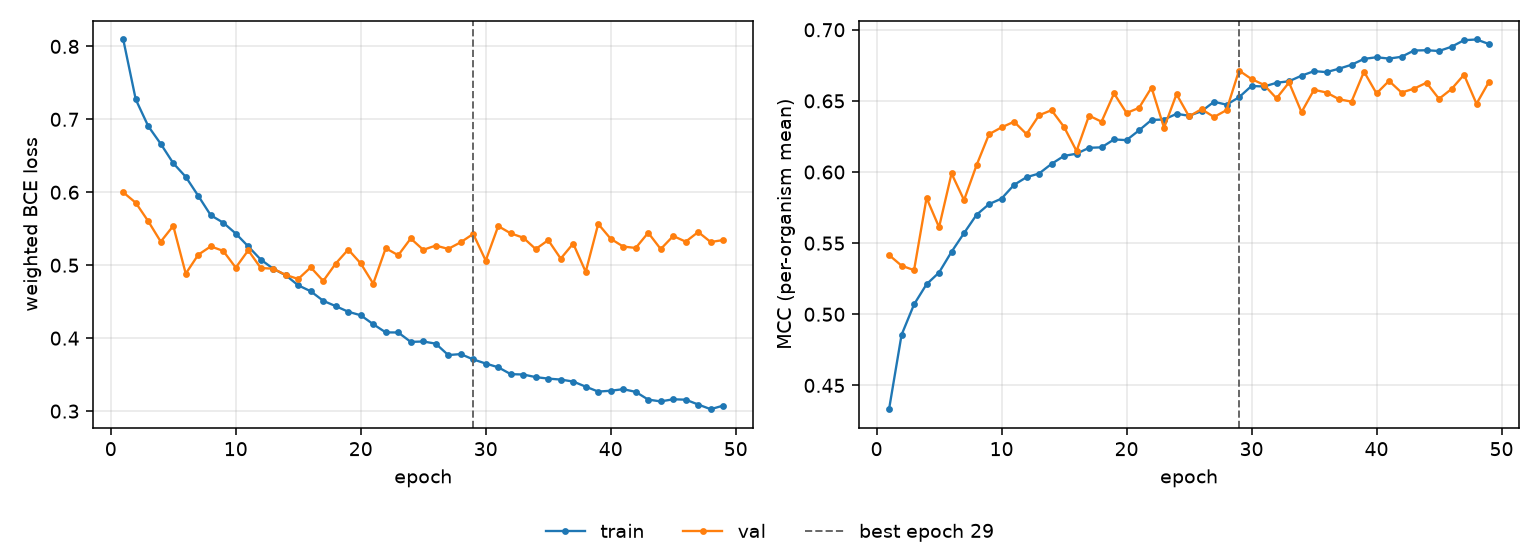

The table this chart was drawn from, first rows:
epoch, tr_loss, vl_loss, tr_mcc, vl_mcc, is_best
1, 0.8094, 0.5999, 0.4333, 0.5416, False
2, 0.7272, 0.5856, 0.4855, 0.5342, False
3, 0.6906, 0.5603, 0.5069, 0.531, False
4, 0.6663, 0.5323, 0.5211, 0.5818, False
5, 0.6399, 0.5539, 0.5293, 0.5612, False
6, 0.6211, 0.4884, 0.5439, 0.599, False
7, 0.5951, 0.5144, 0.5571, 0.5803, False
8, 0.5685, 0.5258, 0.5699, 0.6048, False
9, 0.5583, 0.5196, 0.5774, 0.6266, False
10, 0.5434, 0.4967, 0.5813, 0.6314, False
11, 0.5258, 0.5204, 0.591, 0.6354, False
12, 0.5078, 0.4962, 0.5964, 0.6267, False
13, 0.4951, 0.4952, 0.5989, 0.6399, False
14, 0.4862, 0.4866, 0.6057, 0.6435, False
15, 0.4724, 0.4811, 0.6113, 0.6317, False
16, 0.4643, 0.4971, 0.6129, 0.6148, False
17, 0.4512, 0.4784, 0.617, 0.6396, False
18, 0.4439, 0.5023, 0.6174, 0.6354, False
19, 0.4362, 0.5215, 0.6229, 0.6552, False
20, 0.4314, 0.5024, 0.6224, 0.6415, False
21, 0.4191, 0.4747, 0.6293, 0.6451, False
22, 0.4079, 0.5233, 0.6366, 0.6594, False
23, 0.4078, 0.5137, 0.6369, 0.6311, False
24, 0.3949, 0.5367, 0.6409, 0.6547, False
25, 0.3954, 0.5211, 0.6395, 0.6391, False
26, 0.3925, 0.5269, 0.6427, 0.6442, False
27, 0.3768, 0.5224, 0.6494, 0.6387, False
28, 0.3782, 0.5314, 0.6473, 0.6435, False
29, 0.3709, 0.5429, 0.6526, 0.6714, True
30, 0.3652, 0.5064, 0.6605, 0.6653, False
31, 0.3601, 0.5536, 0.6601, 0.6612, False
32, 0.3507, 0.5437, 0.6627, 0.6518, False
33, 0.3502, 0.5378, 0.6638, 0.663, False
34, 0.3466, 0.5221, 0.6677, 0.6421, False
35, 0.3446, 0.5344, 0.6709, 0.6578, False
36, 0.3432, 0.5091, 0.6702, 0.6559, False
37, 0.3405, 0.5297, 0.6726, 0.6512, False
38, 0.3335, 0.4909, 0.6754, 0.6495, False
39, 0.3268, 0.5566, 0.6795, 0.6705, False
40, 0.3279, 0.5362, 0.6807, 0.6552, False
41, 0.3301, 0.5256, 0.6797, 0.6641, False
42, 0.3264, 0.5237, 0.681, 0.6559, False
43, 0.3157, 0.5445, 0.6854, 0.6586, False
44, 0.3133, 0.5222, 0.6856, 0.6628, False
45, 0.3162, 0.54, 0.6851, 0.6514, False
46, 0.3157, 0.5323, 0.6881, 0.6583, False
47, 0.309, 0.5455, 0.6927, 0.6684, False
48, 0.3026, 0.5318, 0.6932, 0.648, False
49, 0.3076, 0.5345, 0.69, 0.6635, False
